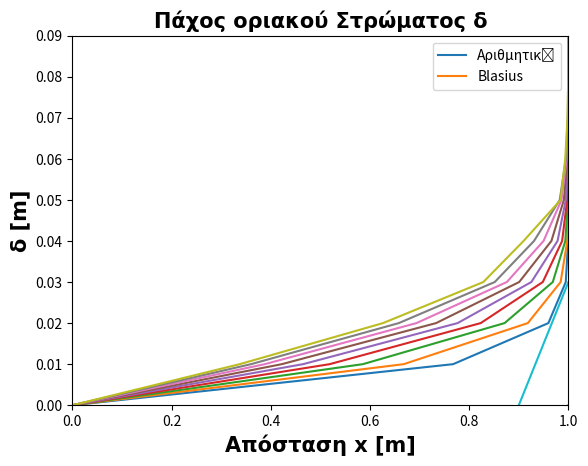
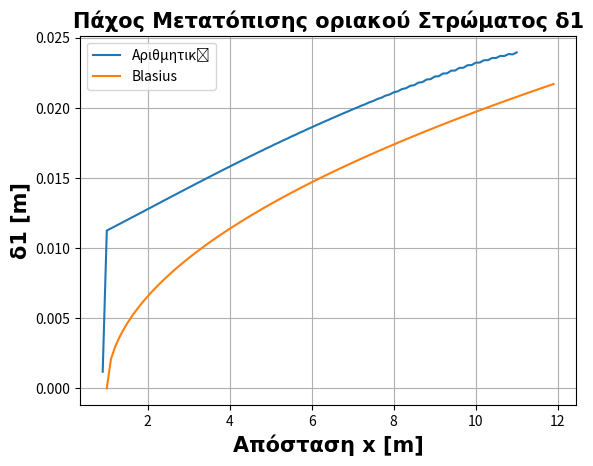
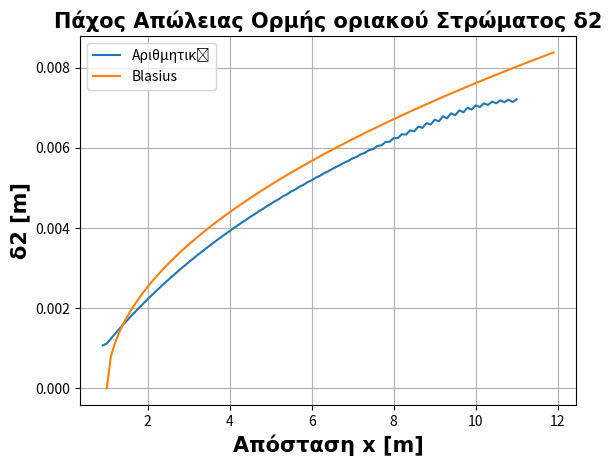
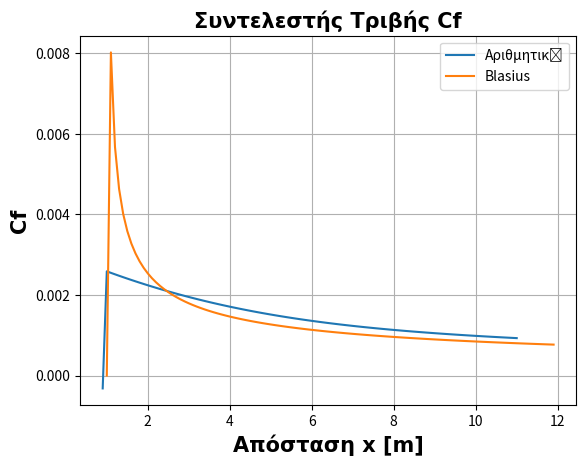

Source code (Python) for these figures, in order:
from re import L
import matplotlib.pyplot as plt
import numpy as np




def main_loop2():
    
    # --------------------Basic Matrices - Boundary Conditions-----------
    s=(j_num+1,i_num+1)
    Cordx=np.zeros(s)
    Cordy=np.zeros(s)
    Velu=np.ones(s)
    Velv=np.zeros(s)
    x=0
    y=0
    for i in range(i_num+1):
      for j in range(j_num+1):
          Cordy[j,i]=y
          Cordx[j,i]=x
          
          if x>=1-dx and x<=11 and y==0:  
              Velu[j,i]=0  
 
          y+=dy
      y=0    
      x+=dx
 

    #-------------------Calculation of u(i+1) column----------------------
   
  
         
    ss=(j_num-1,1)
    K=np.zeros(ss)
   
    
    ss2=(j_num-2,1)
    KatoDiag=np.ones(ss2)
    
    Diag=np.ones(ss)
    PanoDiag=np.ones(ss2)
    s1=0

    for i in range(1, i_num):  
        for j in range(1, j_num):
            
            A2=Velv[j,i]*xy-2*xx
            B2=4*Velu[j,i]*(y2)+4*xx
            C2=-Velv[j,i]*xy-2*xx
            
            Diag[s1,0]=B2
   
            if j!=1:
                KatoDiag[s1-1,0]=C2  
            if j!=(j_num-1):   
                PanoDiag[s1,0]=A2

            D2=4*(y2)*Velu[j,i]-4*xx
 
            K1=D2*Velu[j,i]
            K2=A2*Velu[j+1,i]
            K3=C2*Velu[j-1,i]
  
            K[s1,0]=K1-K2-K3
            
            if j==1 :
                l=C2*Velu[j-1,i+1]
               
            elif j==j_num-1 :
                l=-A2*Velu[j+1,i+1]
           
            else: 
                l=0
     
            K[s1,0]=K[s1,0]+l 
            
            
            s1+=1  
        print(K)
        input()
        
        s1=0
        u=Thomas(KatoDiag,Diag,PanoDiag,K)
        u=np.transpose(u)
        Velu[1:j_num,i+1]=u

     #-------------------Calculation of v(i+1) column----------------------   
        for jj in range(1, j_num):
            Lamda=-(2*(dy/dx))*(Velu[jj,i+1]-Velu[jj,i])-(Velv[jj+1,i]-Velv[jj,i])
            Velv[jj+1,i+1]=Lamda+Velv[jj,i+1]

      #-------------------Plots------------------------------------------ 
       
    ccy=Cordy[:,10]      
    for kk in [20,30,40,50,60,70,80,90,100]:  
   
         
         ii=dx*kk    
         ccx=Velu[:,kk]
       
         plt.plot(ccx,ccy,label=f"x={ii}")
       

    csfont = {'fontname':'Times New Roman','fontsize':15,'fontweight':'bold'}    
    plt.grid()
    plt.axis([0,1,0,Heigh])       
    plt.legend()
    plt.xlabel("Ταχύτητα u [m/s]",**csfont)
    plt.ylabel("Απόσταση Y [m]",**csfont)
    plt.title("Πεπλεγμένη Μέθοδος: Κατανομη ταχυτήτων u, σε διαφορετικες θέσεις x",**csfont)
    plt.show()

    # Compare Blasius -  Numerical-----------------------
    
    
     # ----------Delta ------------------
     
     
    Deltay=np.zeros((i_num+1,1))
    Deltax=np.zeros((i_num+1,1))
   
  
    for i in range(0,i_num+1):
        for j in range(0,j_num+1):
            if Velu[j,i]>=0.99:
                Deltay[i,0]=Cordy[j,i]
                Deltax[i,0]=Cordx[j,i]
                break
    


    # ----------Delta  1  &    Delta 2------------------
    Delta1y=np.zeros((i_num+1,1))
    Delta1x=np.zeros((i_num+1,1))
    Delta2y=np.zeros((i_num+1,1))
    Delta2x=np.zeros((i_num+1,1))
  

    for i in range(0,i_num+1):
        
        Delta1x[i,0]=Cordx[j,i]
        Delta2x[i,0]=Cordx[j,i]
        for j in range(0,j_num+1):
            
            Delta1y[i,0]=Delta1y[i,0]+(1-Velu[j,i])*dy
            
            Delta2y[i,0]=Delta2y[i,0]+Velu[j,i]*(1-Velu[j,i])*dy
            
            
            
    # ----------t-wall & Cf------------------        
    
    AirDynamic = 1.789*(10**(-5))   
    density=1.225 
      
    tw=np.zeros((i_num+1,1))
    Cf=np.zeros((i_num+1,1))  
    XX=Cordx[0,:]
    for i in range(0,i_num+1):
            u0=Velu[0,i]
            u1=Velu[1,i]
            
            tw[i,0]=AirDynamic*(u1-u0)/dy
            
            Cf[i,0] =2*tw[i,0]/density
           
            
    # --------Blasius exact Solutions - Equations------------
    
    Rex=np.zeros((i_num,1))
    Bd=np.zeros((i_num,1))
    Bd1=np.zeros((i_num,1))
    Bd2=np.zeros((i_num,1))
    Btw=np.zeros((i_num,1))
    Bcf=np.zeros((i_num,1))
    XXX=np.zeros((i_num,1))
    
    for ii in range(1,i_num):
        Rex[ii,0]=(density*ii*dx)/AirDynamic
        Bd[ii,0]=5*ii*dx/(Rex[ii,0]**0.5)
        Bd1[ii,0]=1.72*ii*dx/(Rex[ii,0]**0.5)
        Bd2[ii,0]=0.664*ii*dx/(Rex[ii,0]**0.5)
        Bcf[ii,0]=0.664/(Rex[ii,0]**0.5)    
        XXX[ii,0]=ii*dx+1
    XXX[0,0]=XXX[0,0]+1
    


    
    #---------------plots----------------------
    
    
    # ------------------------DELTA plots----------------
    plt.figure(1)
    plt.plot(Deltax[9:i_num+1],Deltay[9:i_num+1])
    plt.plot(XXX,Bd)
    csfont = {'fontname':'Times New Roman','fontsize':15,'fontweight':'bold'}
    plt.grid()
    plt.xlabel('Απόσταση x [m]',**csfont)
    plt.ylabel('δ [m]',**csfont)
    plt.title('Πάχος οριακού Στρώματος δ',**csfont)
    plt.legend(['Αριθμητική','Blasius'])   
    plt.show()
    
    # -----------------DELTA 1 plots----------------
    
    
    plt.figure(2)
    plt.plot(Delta1x[9:i_num+1],Delta1y[9:i_num+1])
    plt.plot(XXX,Bd1)
    csfont = {'fontname':'Times New Roman','fontsize':15,'fontweight':'bold'}
    plt.grid()
    plt.xlabel('Απόσταση x [m]',**csfont)
    plt.ylabel('δ1 [m]',**csfont)
    plt.title('Πάχος Μετατόπισης οριακού Στρώματος δ1',**csfont)
    plt.legend(['Αριθμητική','Blasius'])   
    plt.show()
    
    
    
    
    # -----------------DELTA 2 plots----------------
    
    
    plt.figure(3)
    plt.plot(Delta2x[9:i_num+1],Delta2y[9:i_num+1])
    plt.plot(XXX,Bd2)
    csfont = {'fontname':'Times New Roman','fontsize':15,'fontweight':'bold'}
    plt.grid()
    plt.xlabel('Απόσταση x [m]',**csfont)
    plt.ylabel('δ2 [m]',**csfont)
    plt.title('Πάχος Απώλειας Ορμής οριακού Στρώματος δ2',**csfont)
    plt.legend(['Αριθμητική','Blasius'])   
    plt.show()
    
    
    
    # -----------------Cf plots----------------
    
    
    plt.figure(4)
    plt.plot(XX[9:i_num+1],Cf[9:i_num+1])
    plt.plot(XXX,Bcf)
    csfont = {'fontname':'Times New Roman','fontsize':15,'fontweight':'bold'}
    plt.grid()
    plt.xlabel('Απόσταση x [m]',**csfont)
    plt.ylabel('Cf',**csfont)
    plt.title('Συντελεστής Τριβής Cf',**csfont)
    plt.legend(['Αριθμητική','Blasius'])   
    plt.show()
    
  
    
#-------------------Thomas Algorithm Function----------------------
def Thomas(a, b, c, d):
    
    nf = len(d) # number of equations
    ac, bc, cc, dc = map(np.array, (a, b, c, d)) # copy arrays
    for it in range(1, nf):
  
        mc = ac[it-1]/bc[it-1]

        bc[it] = bc[it] - mc*cc[it-1] 
        dc[it] = dc[it] - mc*dc[it-1]
 
    xc = bc
    xc[-1] = dc[-1]/bc[-1]

    for il in range(nf-2, -1, -1):
        xc[il] = (dc[il]-cc[il]*xc[il+1])/bc[il]

    return xc


if __name__=="__main__":
    
    
    AirDensity = 1.225                                                                      # Air density [kg/m^3]
    AirDynamic = 1.789*(10**(-5))                                                           # Dynamic viscosity [kg/ms]

    viscosity=AirDynamic/AirDensity
    n=viscosity
    dx=0.1
    dy=0.01      
    xx=n*dx
    xy=dx*dy
    y2=dy*dy
    Heigh=0.09
    
    Width=11
   
    j_num=round(Heigh/dy)
    i_num=round(Width/dx)

    main_loop2()
   